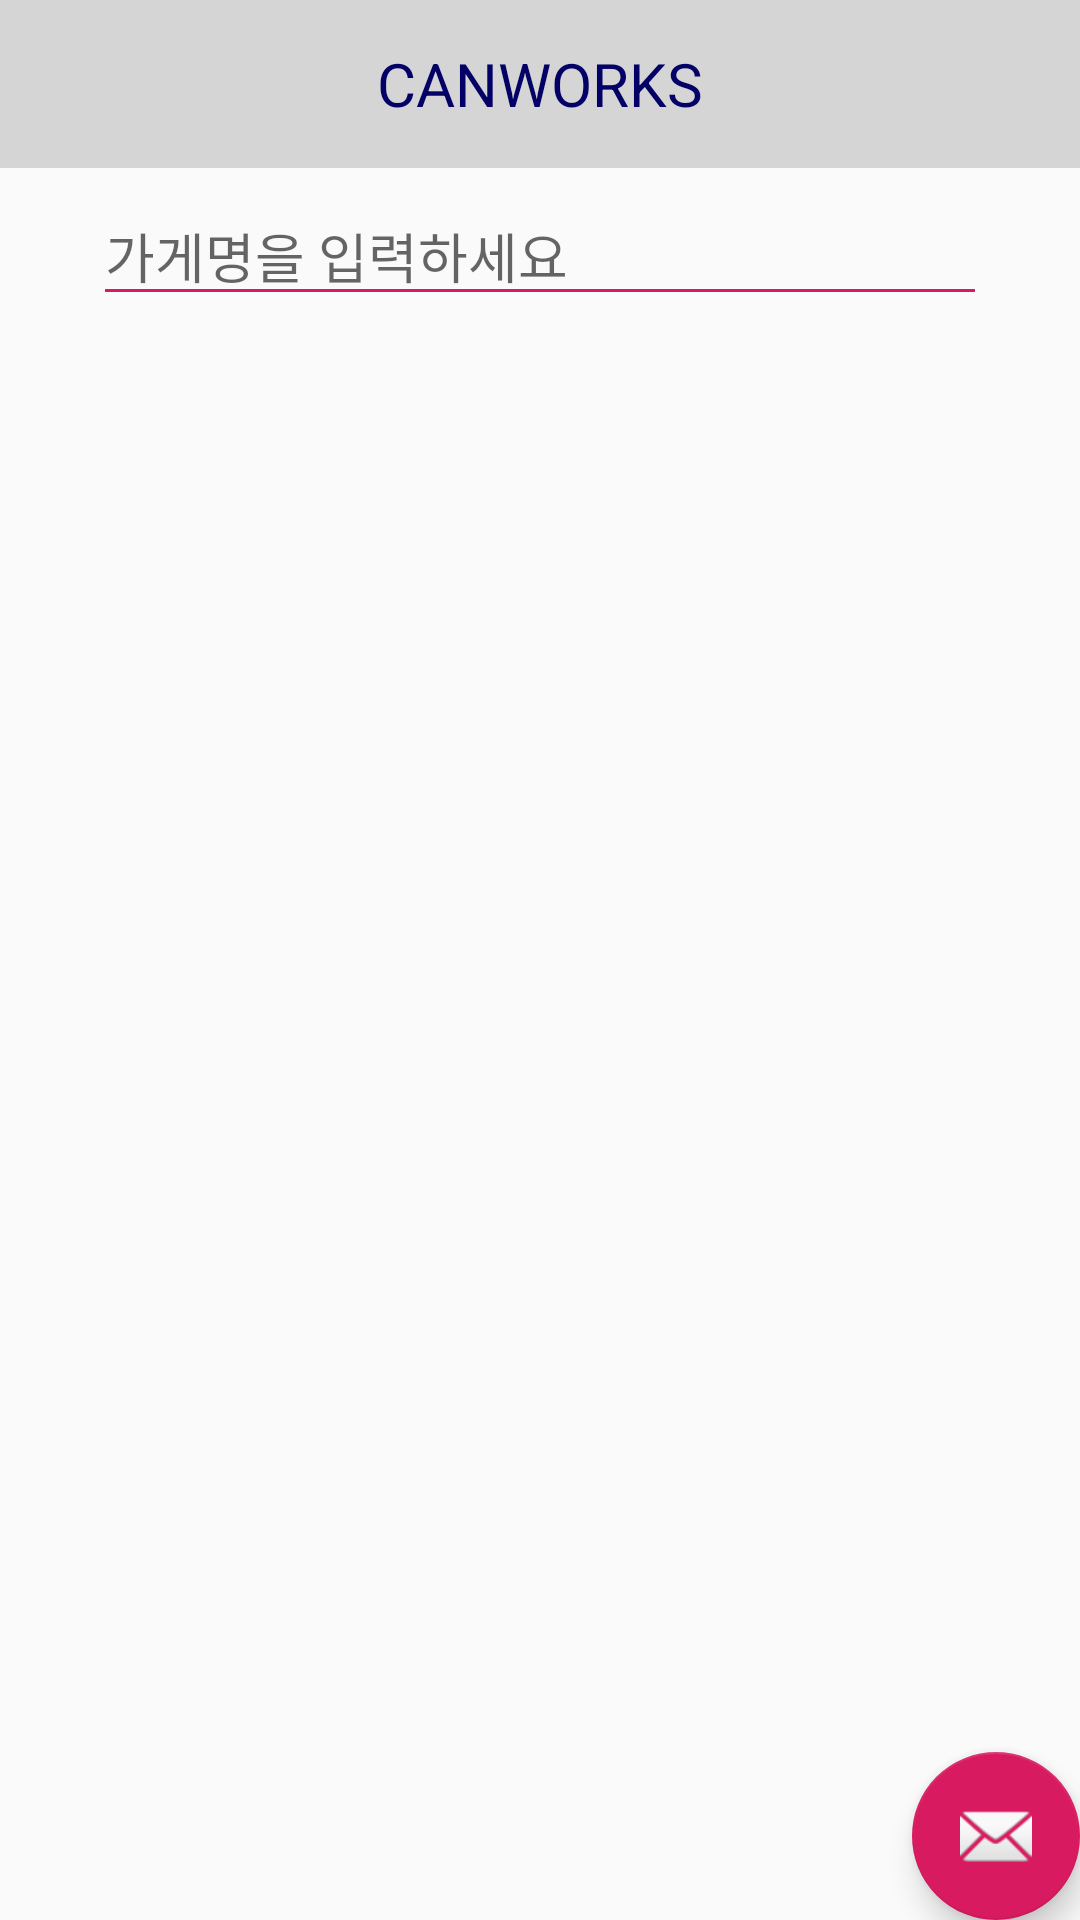

Android layout source for this screen:
<!-- AndroidManifest.xml: application theme AppTheme -->
<!-- res/layout/so_storelist.xml -->
<?xml version="1.0" encoding="utf-8"?>

<androidx.coordinatorlayout.widget.CoordinatorLayout xmlns:android="http://schemas.android.com/apk/res/android"
    xmlns:app="http://schemas.android.com/apk/res-auto"
    xmlns:tools="http://schemas.android.com/tools"
    android:layout_width="match_parent"
    android:layout_height="match_parent"
    tools:context=".so_storelist">

    <com.google.android.material.appbar.AppBarLayout
        android:layout_width="match_parent"
        android:layout_height="wrap_content"
        app:elevation="0dp"
        android:theme="@style/AppTheme.AppBarOverlay">

        <androidx.appcompat.widget.Toolbar
            android:id="@+id/toolbar"
            android:layout_width="match_parent"
            android:layout_height="?attr/actionBarSize"
            android:background="?attr/colorPrimary"
            app:titleTextAppearance="@style/TitleText"
            app:popupTheme="@style/AppTheme.PopupOverlay">


            <TextView
                android:layout_width="wrap_content"
                android:layout_height="wrap_content"
                android:text="CANWORKS"
                android:layout_gravity="center"
                android:id="@+id/toolbar_title"
                android:textSize="20sp"
                android:textColor="@color/title"/>

        </androidx.appcompat.widget.Toolbar>


    </com.google.android.material.appbar.AppBarLayout>

    <include layout="@layout/content_so_storelist" />

    <com.google.android.material.floatingactionbutton.FloatingActionButton
        android:id="@+id/fab"
        android:layout_width="wrap_content"
        android:layout_height="wrap_content"
        android:layout_gravity="bottom|end"
        android:layout_margin="@dimen/fab_margin"
        app:srcCompat="@android:drawable/ic_dialog_email" />

</androidx.coordinatorlayout.widget.CoordinatorLayout>
<!-- res/layout/content_so_storelist.xml (included above) -->
<?xml version="1.0" encoding="utf-8"?>

<androidx.constraintlayout.widget.ConstraintLayout xmlns:android="http://schemas.android.com/apk/res/android"
    xmlns:app="http://schemas.android.com/apk/res-auto"
    xmlns:tools="http://schemas.android.com/tools"
    android:layout_width="match_parent"
    android:layout_height="match_parent"
    app:layout_behavior="@string/appbar_scrolling_view_behavior"
    tools:context=".so_storelist"
    tools:showIn="@layout/so_storelist">

    <LinearLayout
        android:id="@+id/linearLayout"
        android:layout_width="0dp"
        android:layout_height="0dp"
        android:layout_marginStart="1dp"
        android:layout_marginTop="1dp"
        android:layout_marginEnd="1dp"
        android:layout_marginBottom="1dp"
        android:orientation="vertical"
        app:layout_constraintBottom_toBottomOf="parent"
        app:layout_constraintEnd_toEndOf="parent"
        app:layout_constraintStart_toStartOf="parent"
        app:layout_constraintTop_toTopOf="parent">

        <EditText
            android:id="@+id/textView3"
            android:layout_width="match_parent"
            android:layout_height="wrap_content"
            android:layout_marginLeft="30dp"
            android:layout_marginTop="5dp"
            android:layout_marginRight="30dp"
            android:layout_marginBottom="5dp"
            android:hint="가게명을 입력하세요"
            android:privateImeOptions="defaultInputmode=korean"/>

        <ListView
            android:layout_width="match_parent"
            android:layout_height="match_parent" />
    </LinearLayout>


</androidx.constraintlayout.widget.ConstraintLayout>
<!-- resources referenced by this layout -->
<resources>
  <color name="title">#030066</color>
  <style name="AppTheme.AppBarOverlay" parent="ThemeOverlay.AppCompat.Dark.ActionBar" />
  <style name="AppTheme.PopupOverlay" parent="ThemeOverlay.AppCompat.Light" />
  <style name="TitleText">
          <item name="android:textColor">@color/title</item>
          <item name="android:textSize">20sp</item>
      </style>
  <style name="AppTheme" parent="Theme.AppCompat.Light.DarkActionBar">
          
          <item name="colorPrimary">@color/colorPrimary</item>
          <item name="colorPrimaryDark">@color/colorPrimaryDark</item>
          <item name="colorAccent">@color/colorAccent</item>
  
          <item name="android:textColorSecondary">@color/colorAccent</item>//앱 기본 글씨색
  
      </style>
  <color name="colorPrimary">#D5D5D5</color>
  <color name="colorPrimaryDark">#D5D5D5</color>
  <color name="colorAccent">#D81B60</color>
</resources>
